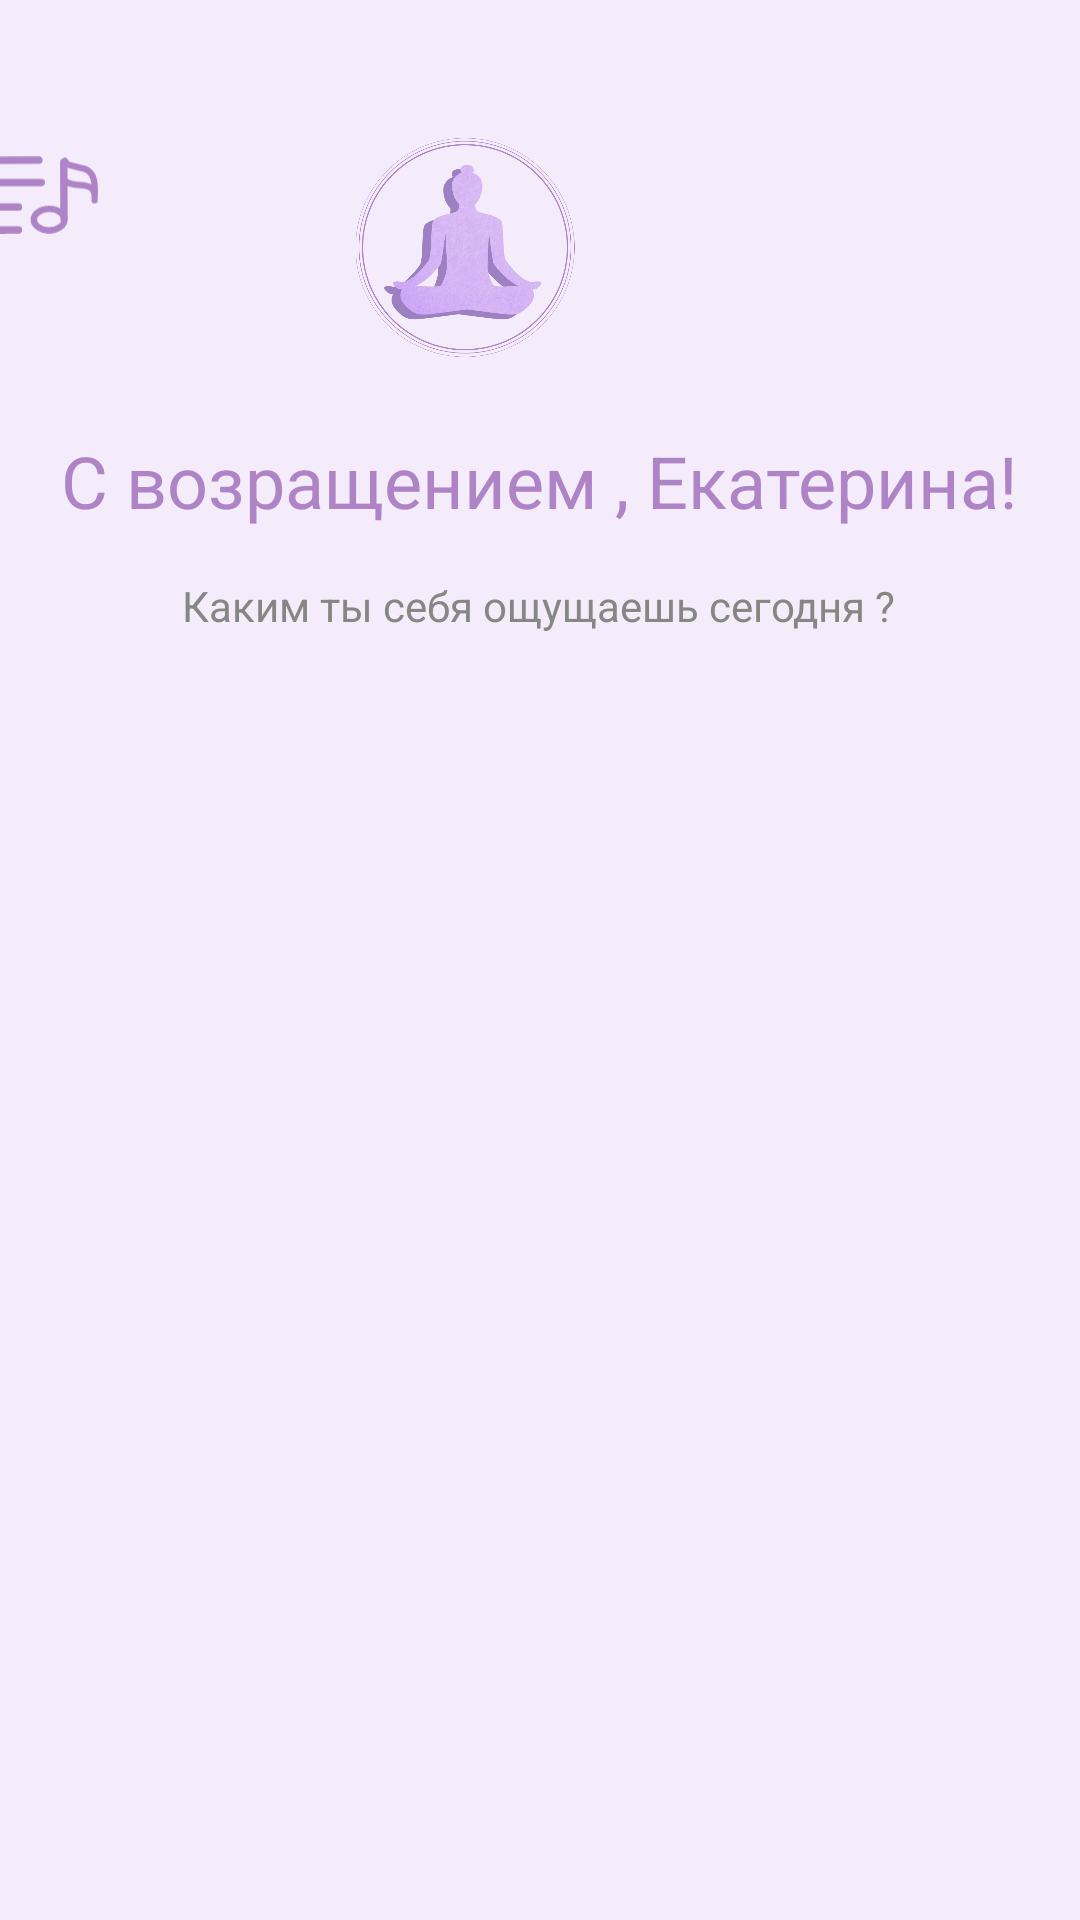

Reconstruct the res/layout file that produces this screen, plus the resources it refers to.
<!-- AndroidManifest.xml: application theme Theme.Rrr -->
<!-- res/layout/fragment_home.xml -->
<?xml version="1.0" encoding="utf-8"?>
<androidx.constraintlayout.widget.ConstraintLayout xmlns:android="http://schemas.android.com/apk/res/android"
    xmlns:app="http://schemas.android.com/apk/res-auto"
    xmlns:tools="http://schemas.android.com/tools"
    android:layout_width="match_parent"
    android:layout_height="match_parent"
    android:background="#F4ECFA"
    tools:context=".ui.home.HomeFragment">


    <ImageView
        android:id="@+id/imageView4"
        android:layout_width="100dp"
        android:layout_height="73dp"
        android:layout_marginEnd="83dp"
        android:src="@drawable/llogo"
        app:layout_constraintBottom_toTopOf="@+id/textView6"
        app:layout_constraintEnd_toStartOf="@+id/imageView3"
        app:layout_constraintTop_toTopOf="parent"
        app:layout_constraintVertical_bias="0.647" />

    <TextView
        android:id="@+id/textView6"
        android:layout_width="wrap_content"
        android:layout_height="wrap_content"
        android:layout_marginTop="144dp"
        android:text="С возращением , Екатерина!"
        android:textColor="#AE84C7"
        android:textSize="24sp"
        app:layout_constraintEnd_toEndOf="parent"
        app:layout_constraintStart_toStartOf="parent"
        app:layout_constraintTop_toTopOf="parent" />

    <ImageView
        android:id="@+id/imageView3"
        android:layout_width="56dp"
        android:layout_height="53dp"
        android:layout_marginTop="4dp"
        android:layout_marginEnd="16dp"
        android:src="@drawable/photo"
        app:layout_constraintBottom_toTopOf="@+id/textView6"
        app:layout_constraintEnd_toEndOf="parent"
        app:layout_constraintTop_toTopOf="parent"
        app:layout_constraintVertical_bias="0.482" />



    <TextView
        android:id="@+id/textView2"
        android:layout_width="wrap_content"
        android:layout_height="wrap_content"
        android:layout_marginTop="16dp"
        android:text="Каким ты себя ощущаешь сегодня ?"
        android:textColor="#868784"
        app:layout_constraintEnd_toEndOf="parent"
        app:layout_constraintHorizontal_bias="0.497"
        app:layout_constraintStart_toStartOf="parent"
        app:layout_constraintTop_toBottomOf="@+id/textView6" />

    <androidx.recyclerview.widget.RecyclerView
        android:id="@+id/feel_rec"
        android:layout_width="match_parent"
        android:layout_height="100dp"
        android:layout_marginStart="4dp"
        android:layout_marginTop="28dp"
        android:orientation="horizontal"
        app:layoutManager="androidx.recyclerview.widget.LinearLayoutManager"
        app:layout_constraintStart_toStartOf="parent"
        app:layout_constraintTop_toBottomOf="@+id/textView2" />

    <androidx.recyclerview.widget.RecyclerView
        android:id="@+id/state_Rec"
        android:layout_width="378dp"
        android:layout_height="358dp"

        android:layout_marginStart="40dp"
        android:layout_marginTop="20dp"
        android:orientation="vertical"
        app:layoutManager="androidx.recyclerview.widget.LinearLayoutManager"
        app:layout_constraintBottom_toBottomOf="parent"
        app:layout_constraintStart_toStartOf="parent"
        app:layout_constraintTop_toBottomOf="@id/feel_rec"
        app:layout_constraintVertical_bias="0.153" />

    <ImageView
        android:id="@+id/imageView6"
        android:layout_width="38dp"
        android:layout_height="42dp"
        android:layout_marginTop="44dp"
        android:layout_marginEnd="83dp"
        android:src="@drawable/ic_menu"
        app:layout_constraintEnd_toStartOf="@+id/imageView4"
        app:layout_constraintHorizontal_bias="0.363"
        app:layout_constraintStart_toStartOf="parent"
        app:layout_constraintTop_toTopOf="parent" />

</androidx.constraintlayout.widget.ConstraintLayout>
<!-- resources referenced by this layout -->
<resources>
  <!-- drawable ic_menu: vector/xml drawable (drawable, 2363 chars, omitted) -->
  <!-- drawable llogo: png bitmap (drawable-v24, 197808 bytes) -->
  <style name="Theme.Rrr" parent="Theme.MaterialComponents.DayNight.NoActionBar">
          
          <item name="colorPrimary">@color/purple_500</item>
          <item name="colorPrimaryVariant">@color/purple_700</item>
          <item name="colorOnPrimary">@color/white</item>
          
          <item name="colorSecondary">@color/teal_200</item>
          <item name="colorSecondaryVariant">@color/teal_700</item>
          <item name="colorOnSecondary">@color/black</item>
          
          <item name="android:statusBarColor" tools:targetApi="l">?attr/colorPrimaryVariant</item>
          
      </style>
  <color name="purple_500">#FF6200EE</color>
  <color name="purple_700">#FF3700B3</color>
  <color name="white">#FFFFFFFF</color>
  <color name="teal_200">#FF03DAC5</color>
  <color name="teal_700">#FF018786</color>
  <color name="black">#FF000000</color>
</resources>
